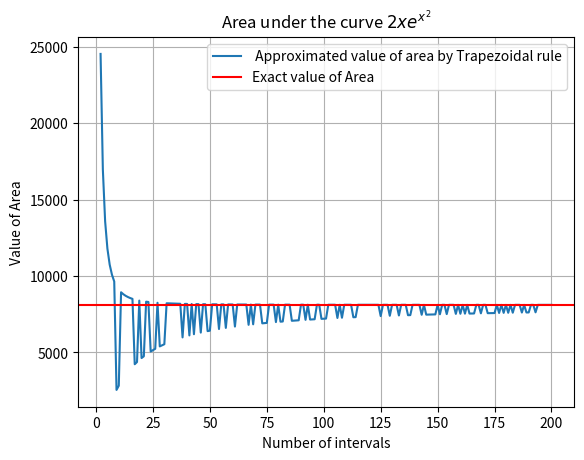

This chart was generated by the following Python code:
from matplotlib import pyplot as plt
import numpy as np

M = 200 # setting the max number of interval

trapezoidal_integration = [] #we'll append the approximated integration value for each value of "no. of intervals" (M)

I = 0 #I is for calculating the sum of {f(X_i)+f(X_i-1)} over i= 1,.... ,M+1
x = 1
for i in range(2, M + 1): #loop is starting from 2, as there should be minimum 2 intervals

    x = 1 #as the main interval is [1,3]

    h = 2 / i #as for [a,b]. space value h = (b-a)/(no. of intervals)

    while x+h <= 3:#as our main interval is [1,3]
        # calculating the sum in the trapezoidal value
        I = I + ((2*x*np.e**(x**2))+(2*(x+h)*np.e**((x+h)**2)))/2
        x = x + h
    trapezoidal_integration.append(h *I)
    I = 0

x = np.linspace(2, M, M-1) # setting x_axis values
# plotting the values
fig, ax = plt.subplots()
ax.plot(x, trapezoidal_integration,label=" Approximated value of area by Trapezoidal rule")
plt.grid(True, which="both")
plt.axhline(y=np.e ** 9 - np.e,color="r",label="Exact value of Area")
ax.set_xlabel("Number of intervals")
ax.set_ylabel("Value of Area")
ax.set_title("Area under the curve $2xe^{x^2}$")
ax.legend()
plt.show()

